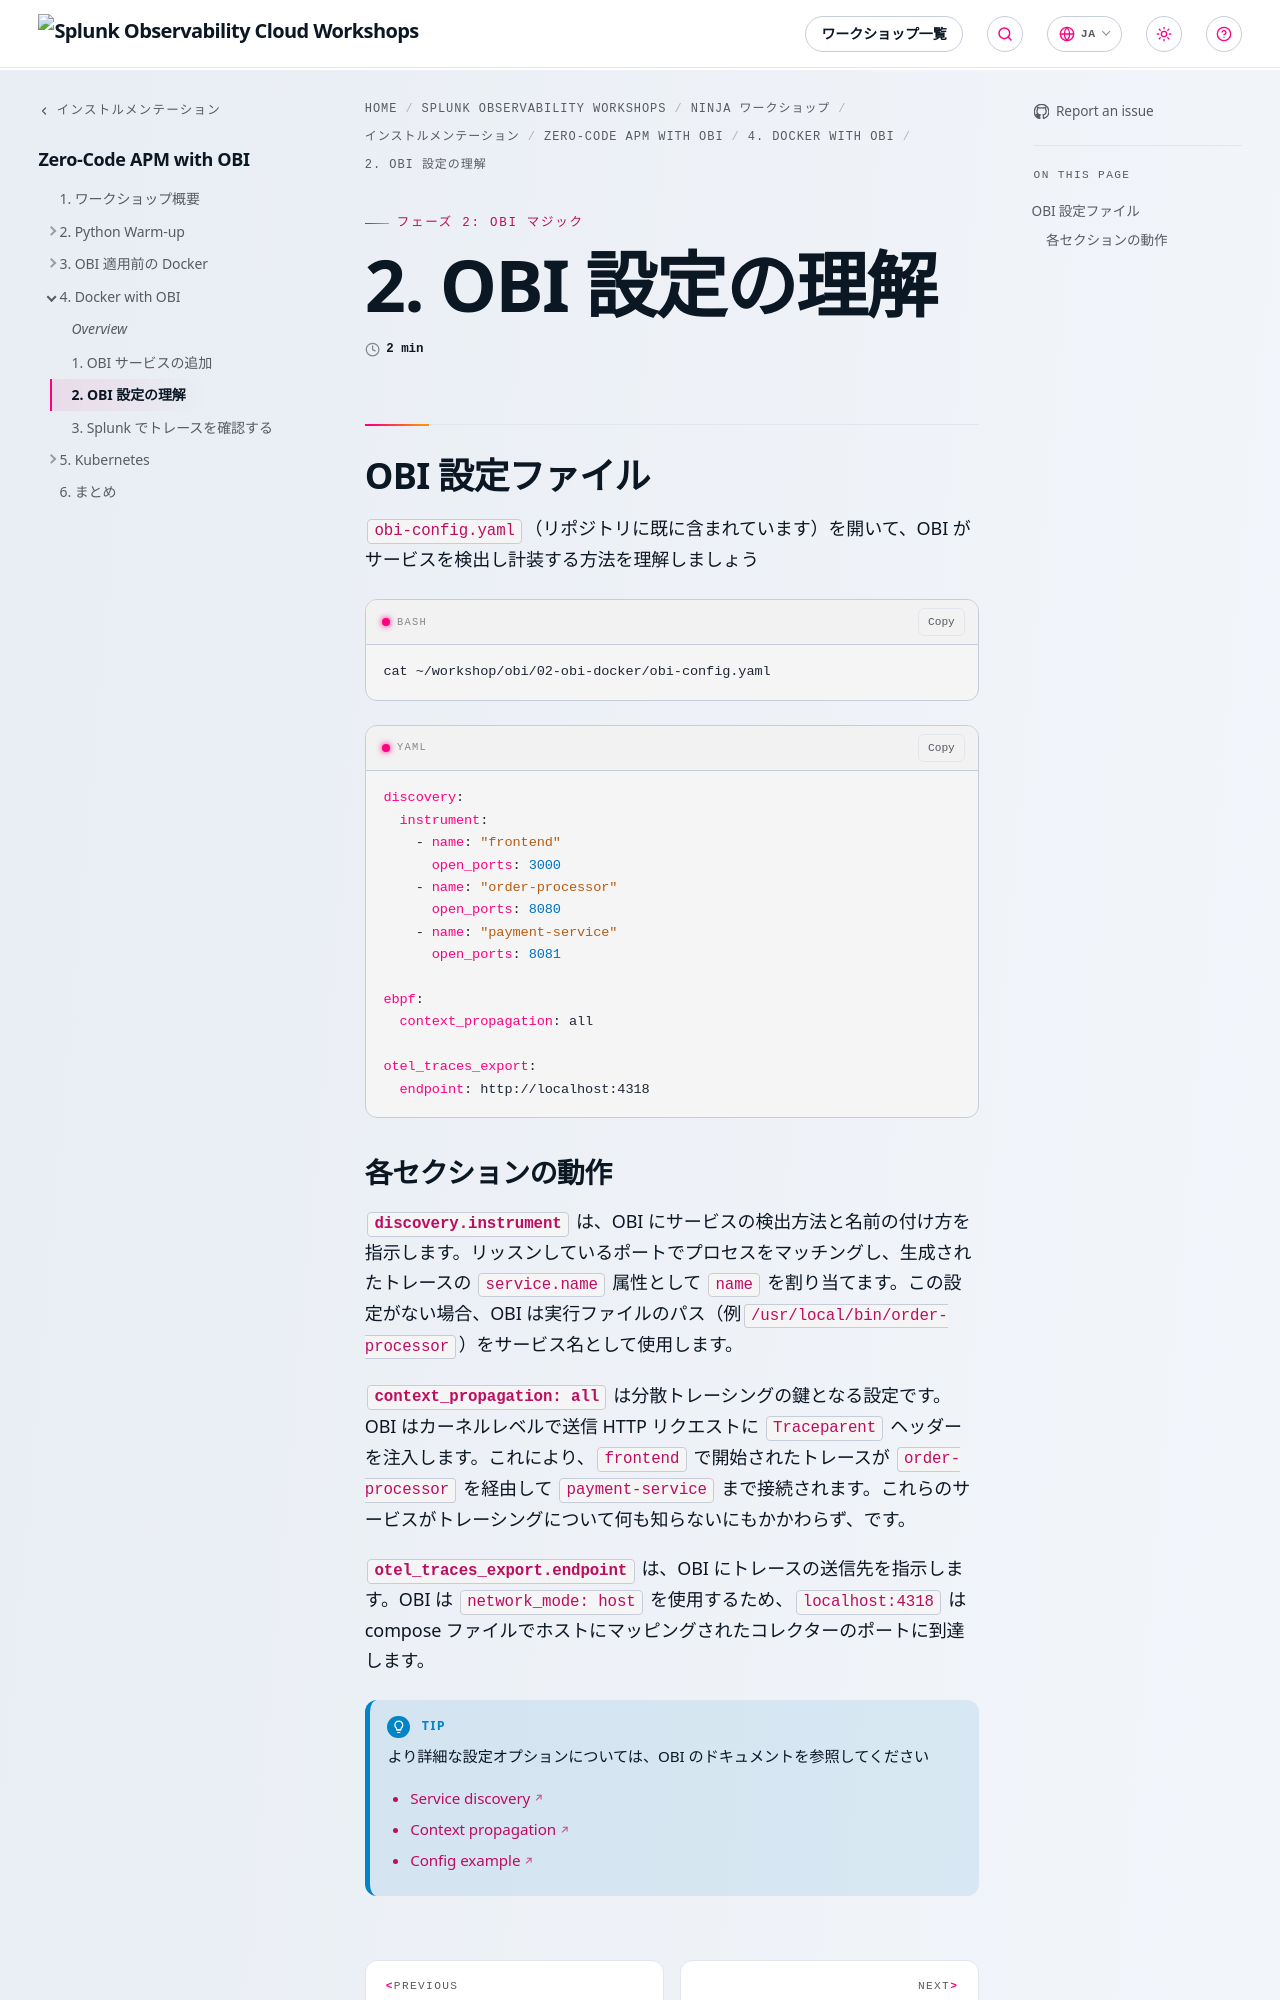

repository: splunk/observability-workshop · page: ja/ninja-workshops/instrumentation/4-obi-ebpf/4-docker-obi-magic/2-understand-config/index.html · generator: mkdocs

---
title: 2. OBI 設定の理解
weight: 2
---

## OBI 設定ファイル

`obi-config.yaml`（リポジトリに既に含まれています）を開いて、OBI がサービスを検出し計装する方法を理解しましょう

``` bash
cat ~/workshop/obi/02-obi-docker/obi-config.yaml
```

``` yaml
discovery:
  instrument:
    - name: "frontend"
      open_ports: 3000
    - name: "order-processor"
      open_ports: 8080
    - name: "payment-service"
      open_ports: 8081

ebpf:
  context_propagation: all

otel_traces_export:
  endpoint: http://localhost:4318
```
